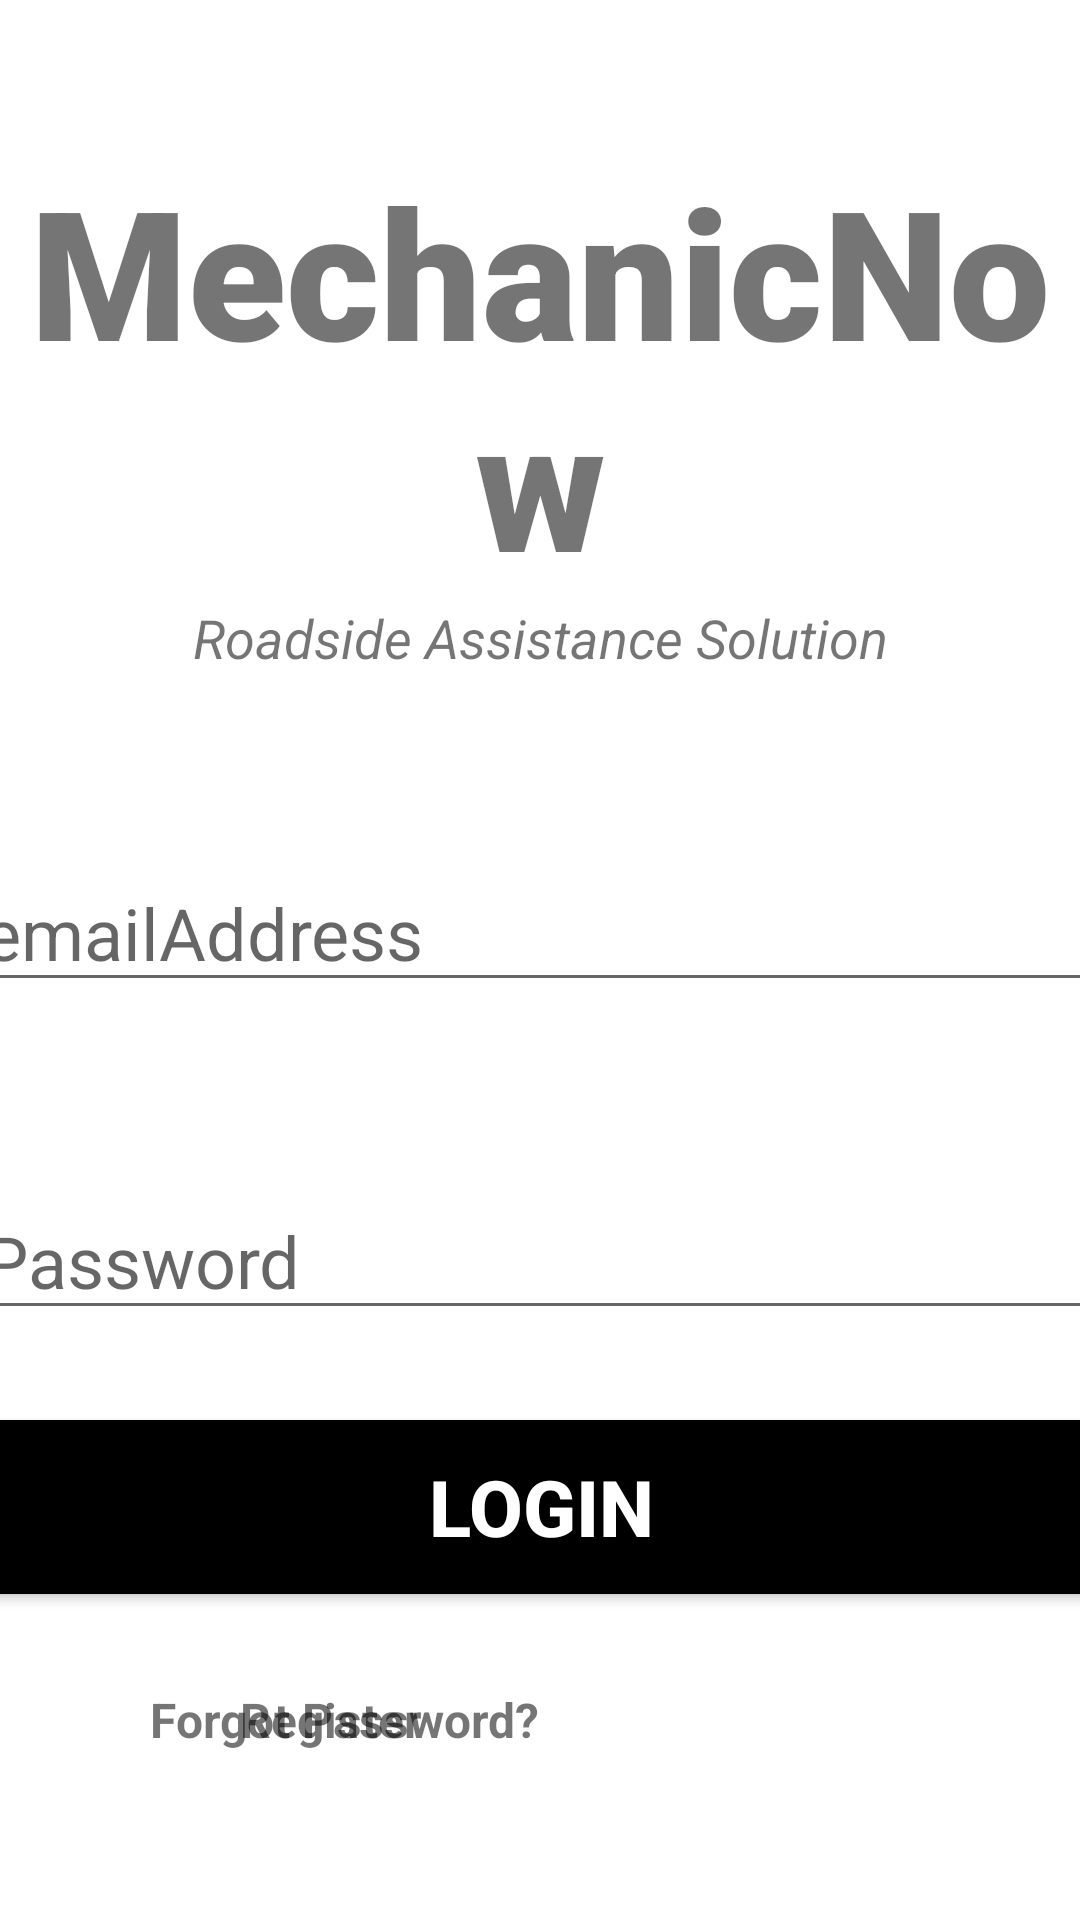

The Android layout XML behind this screen, and the referenced resources:
<!-- AndroidManifest.xml: application theme Theme.MechanicNow -->
<!-- res/layout/activity_login_mechanic.xml -->
<?xml version="1.0" encoding="utf-8"?>
<androidx.constraintlayout.widget.ConstraintLayout xmlns:android="http://schemas.android.com/apk/res/android"
    xmlns:app="http://schemas.android.com/apk/res-auto"
    xmlns:tools="http:// schemas.android.com/tools"
    xmlns:tools2="http://schemas.android.com/tools"
    android:layout_width="match_parent"
    android:layout_height="match_parent">


    <TextView
        android:id="@+id/banner"
        android:layout_width="match_parent"
        android:layout_height="wrap_content"
        android:layout_marginTop="50dp"
        android:fontFamily="sans-serif-black"
        android:text="@string/mechanicnow"
        android:textAlignment="center"
        android:textSize="60sp"
        android:textStyle="bold"
        app:layout_constraintLeft_toLeftOf="parent"
        app:layout_constraintRight_toRightOf="parent"
        app:layout_constraintTop_toTopOf="parent" />


    <TextView
        android:id="@+id/bannerDescription"
        android:layout_width="wrap_content"
        android:layout_height="wrap_content"
        android:text="@string/roadside_assistance_solution"
        android:textAlignment="center"
        android:textSize="18sp"
        android:textStyle="italic"
        app:layout_constraintLeft_toLeftOf="parent"
        app:layout_constraintRight_toRightOf="parent"
        app:layout_constraintTop_toBottomOf="@+id/banner" />

    <EditText
        android:id="@+id/email"
        android:layout_width="380dp"
        android:layout_height="wrap_content"
        android:layout_marginTop="60dp"
        android:ems="10"
        android:hint="@string/emailaddress"
        android:inputType="textEmailAddress"
        android:textSize="24sp"
        app:layout_constraintRight_toRightOf="parent"
        app:layout_constraintLeft_toLeftOf="parent"
        app:layout_constraintTop_toBottomOf="@+id/bannerDescription"
        tools2:ignore="MissingConstraints" />

    <EditText
        android:id="@+id/password"
        android:layout_width="380dp"
        android:layout_height="wrap_content"
        android:layout_marginTop="60dp"
        android:ems="10"
        android:hint="@string/password"
        android:inputType="textPassword"
        android:textSize="24sp"
        app:layout_constraintRight_toRightOf="parent"
        app:layout_constraintLeft_toLeftOf="parent"
        app:layout_constraintTop_toBottomOf="@+id/email"
        tools2:ignore="MissingConstraints" />

    <Button
        android:id="@+id/signIn"
        android:layout_width="380dp"
        android:layout_height="70dp"
        android:layout_marginTop="24dp"
        android:backgroundTint="@color/black"
        android:text="@string/login"
        android:textColor="#ffffff"
        android:textSize="26sp"
        android:textStyle="bold"
        app:layout_constraintLeft_toLeftOf="parent"
        app:layout_constraintRight_toRightOf="parent"
        app:layout_constraintTop_toBottomOf="@+id/password"
        tools2:ignore="MissingConstraints" />

    <TextView
        android:id="@+id/forgotPassword"
        android:layout_width="wrap_content"
        android:layout_height="wrap_content"
        android:layout_marginLeft="50dp"
        android:layout_marginTop="25dp"
        android:text="@string/forgot_password"
        android:textSize="16sp"
        android:textStyle="bold"
        app:layout_constraintLeft_toLeftOf="parent"
        app:layout_constraintTop_toBottomOf="@+id/signIn"
        tools2:ignore="MissingConstraints" />

    <TextView
        android:id="@+id/register"
        android:layout_width="wrap_content"
        android:layout_height="wrap_content"
        android:layout_marginLeft="80dp"
        android:layout_marginTop="25dp"
        android:text="@string/register"
        android:textSize="16sp"
        android:textStyle="bold"
        app:layout_constraintLeft_toLeftOf="parent"
        app:layout_constraintLeft_toRightOf="@+id/forgotPassword"
        app:layout_constraintTop_toBottomOf="@+id/signIn" />

    <ProgressBar
        android:id="@+id/progressBar"
        style="?android:attr/progressBarStyleLarge"
        android:layout_width="wrap_content"
        android:layout_height="wrap_content"
        android:layout_centerInParent="true"
        android:visibility="gone"
        app:layout_constraintRight_toRightOf="parent"
        app:layout_constraintBottom_toBottomOf="parent"
        app:layout_constraintLeft_toLeftOf="parent"
        app:layout_constraintTop_toTopOf="parent"
 />


</androidx.constraintlayout.widget.ConstraintLayout>
<!-- resources referenced by this layout -->
<resources>
  <string name="emailaddress">emailAddress</string>
  <string name="forgot_password">Forgot Password?</string>
  <string name="login">Login</string>
  <string name="mechanicnow">MechanicNow</string>
  <string name="password">Password</string>
  <string name="register">Register</string>
  <string name="roadside_assistance_solution">Roadside Assistance Solution</string>
  <style name="Theme.MechanicNow" parent="Theme.MaterialComponents.DayNight.DarkActionBar" />
  <!-- not gathered from this repository: default colours our renderer supplied (Android Studio template values) -->
  <color name="black">#FF000000</color>
</resources>
